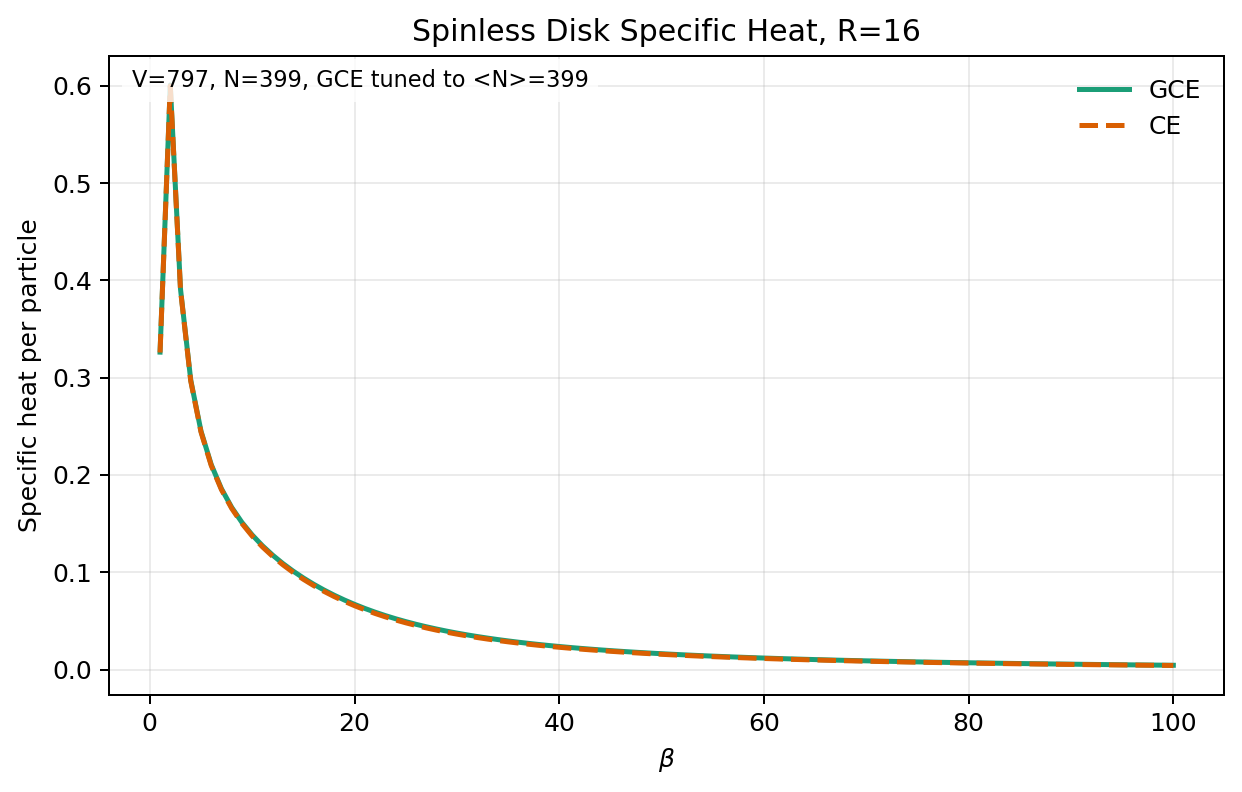

Values plotted in this chart, from the file beside it:
beta	temperature	nsites	canonical_n	mu_grand_canonical	avg_n_grand_canonical	energy_per_particle_grand_canonical	energy_per_particle_canonical	specific_heat_per_particle_grand_canonic…	specific_heat_per_particle_canonical
1	1	797	399	0.004208	399	-1.22	-1.221	0.3263	0.3259
2	0.5	797	399	0.003371	399	-1.458	-1.458	0.6007	0.5999
3	0.3333	797	399	0.003042	399	-1.52	-1.52	0.391	0.3901
4	0.25	797	399	0.002848	399	-1.545	-1.545	0.2975	0.2965
5	0.2	797	399	0.002715	399	-1.557	-1.558	0.2451	0.2442
6	0.1667	797	399	0.002616	399	-1.565	-1.565	0.2107	0.2098
7	0.1429	797	399	0.002538	399	-1.569	-1.569	0.1859	0.1849
8	0.125	797	399	0.002474	399	-1.572	-1.572	0.1667	0.1657
9	0.1111	797	399	0.002419	399	-1.574	-1.574	0.1513	0.1502
10	0.1	797	399	0.00237	399	-1.576	-1.576	0.1384	0.1373
11	0.09091	797	399	0.002324	399	-1.577	-1.577	0.1273	0.1262
12	0.08333	797	399	0.002281	399	-1.578	-1.578	0.1176	0.1164
13	0.07692	797	399	0.002239	399	-1.579	-1.579	0.109	0.1077
14	0.07143	797	399	0.002198	399	-1.579	-1.579	0.1012	0.09993
15	0.06667	797	399	0.002157	399	-1.58	-1.58	0.09419	0.09285
16	0.0625	797	399	0.002117	399	-1.58	-1.58	0.08777	0.08641
17	0.05882	797	399	0.002076	399	-1.58	-1.58	0.08189	0.08052
18	0.05556	797	399	0.002036	399	-1.581	-1.581	0.07651	0.07514
19	0.05263	797	399	0.001996	399	-1.581	-1.581	0.07158	0.07021
20	0.05	797	399	0.001956	399	-1.581	-1.581	0.06705	0.06569
21	0.04762	797	399	0.001916	399	-1.581	-1.581	0.06289	0.06155
22	0.04545	797	399	0.001878	399	-1.581	-1.581	0.05906	0.05775
23	0.04348	797	399	0.001839	399	-1.581	-1.581	0.05555	0.05426
24	0.04167	797	399	0.001802	399	-1.582	-1.582	0.05231	0.05105
25	0.04	797	399	0.001765	399	-1.582	-1.582	0.04933	0.0481
26	0.03846	797	399	0.001729	399	-1.582	-1.582	0.04659	0.04539
27	0.03704	797	399	0.001693	399	-1.582	-1.582	0.04406	0.04289
28	0.03571	797	399	0.001659	399	-1.582	-1.582	0.04172	0.04058
29	0.03448	797	399	0.001625	399	-1.582	-1.582	0.03955	0.03845
30	0.03333	797	399	0.001593	399	-1.582	-1.582	0.03755	0.03648
31	0.03226	797	399	0.001561	399	-1.582	-1.582	0.03569	0.03465
32	0.03125	797	399	0.00153	399	-1.582	-1.582	0.03397	0.03295
33	0.0303	797	399	0.0015	399	-1.582	-1.582	0.03237	0.03138
34	0.02941	797	399	0.001471	399	-1.582	-1.582	0.03087	0.02991
35	0.02857	797	399	0.001443	399	-1.582	-1.582	0.02948	0.02855
36	0.02778	797	399	0.001415	399	-1.582	-1.582	0.02818	0.02728
37	0.02703	797	399	0.001389	399	-1.582	-1.582	0.02696	0.02608
38	0.02632	797	399	0.001363	399	-1.582	-1.582	0.02582	0.02497
39	0.02564	797	399	0.001338	399	-1.582	-1.582	0.02475	0.02392
40	0.025	797	399	0.001313	399	-1.582	-1.582	0.02375	0.02294
41	0.02439	797	399	0.00129	399	-1.582	-1.582	0.0228	0.02202
42	0.02381	797	399	0.001267	399	-1.582	-1.582	0.02191	0.02115
43	0.02326	797	399	0.001244	399	-1.582	-1.582	0.02107	0.02033
44	0.02273	797	399	0.001223	399	-1.582	-1.582	0.02028	0.01956
45	0.02222	797	399	0.001202	399	-1.582	-1.582	0.01953	0.01883
46	0.02174	797	399	0.001181	399	-1.582	-1.582	0.01882	0.01814
47	0.02128	797	399	0.001162	399	-1.582	-1.582	0.01815	0.01749
48	0.02083	797	399	0.001143	399	-1.582	-1.582	0.01751	0.01687
49	0.02041	797	399	0.001124	399	-1.582	-1.582	0.01691	0.01628
50	0.02	797	399	0.001106	399	-1.582	-1.582	0.01633	0.01573
51	0.01961	797	399	0.001088	399	-1.582	-1.582	0.01579	0.0152
52	0.01923	797	399	0.001071	399	-1.582	-1.582	0.01527	0.01469
53	0.01887	797	399	0.001054	399	-1.582	-1.582	0.01477	0.01421
54	0.01852	797	399	0.001038	399	-1.582	-1.582	0.0143	0.01376
55	0.01818	797	399	0.001023	399	-1.582	-1.582	0.01385	0.01332
56	0.01786	797	399	0.001007	399	-1.582	-1.582	0.01342	0.01291
57	0.01754	797	399	0.0009923	399	-1.582	-1.582	0.01301	0.01251
58	0.01724	797	399	0.0009778	399	-1.582	-1.582	0.01262	0.01213
59	0.01695	797	399	0.0009637	399	-1.582	-1.582	0.01225	0.01177
60	0.01667	797	399	0.00095	399	-1.582	-1.582	0.01189	0.01142
... 40 more rows
